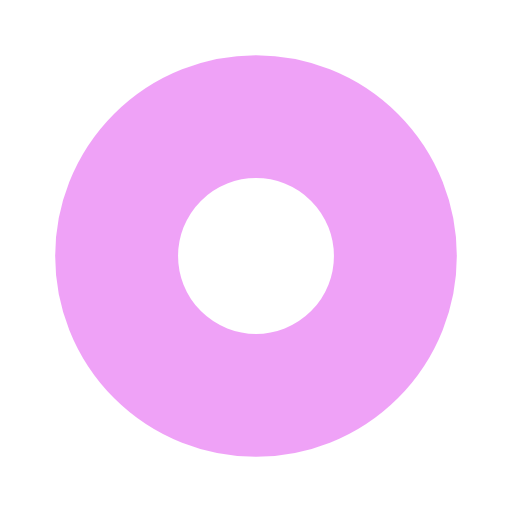
t = 0.00 s
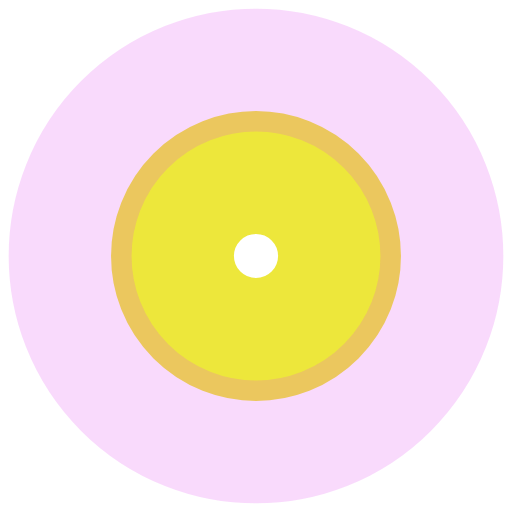
t = 0.23 s
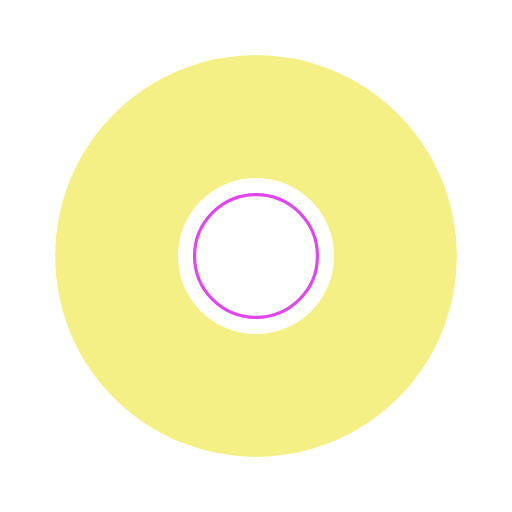
t = 0.46 s
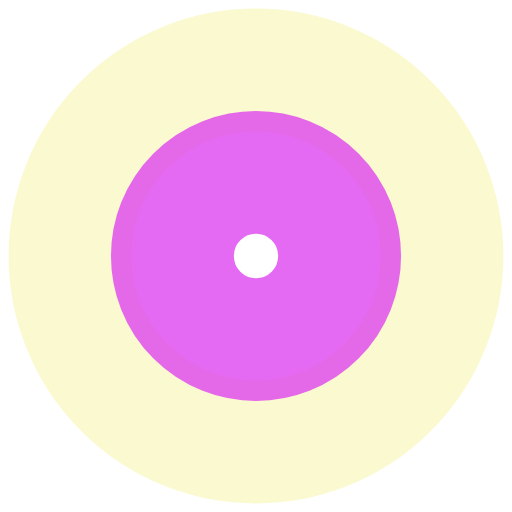
t = 0.69 s

The animated SVG that drew these frames (rendered in a browser with its animation timeline set to each time). Animation: 4 SMIL elements (animate=4); one cycle of 0.92 s, repeats indefinitely.

<?xml version="1.0" encoding="utf-8"?>
<svg xmlns="http://www.w3.org/2000/svg" xmlns:xlink="http://www.w3.org/1999/xlink" style="margin: auto; background: rgba(0, 0, 0, 0) none repeat scroll 0% 0%; display: block; shape-rendering: auto;" width="251px" height="251px" viewBox="0 0 100 100" preserveAspectRatio="xMidYMid">
<circle cx="50" cy="50" r="0" fill="none" stroke="#e9e10c" stroke-width="24">
  <animate attributeName="r" repeatCount="indefinite" dur="0.9174311926605504s" values="0;42" keyTimes="0;1" keySplines="0 0.2 0.8 1" calcMode="spline" begin="0s"></animate>
  <animate attributeName="opacity" repeatCount="indefinite" dur="0.9174311926605504s" values="1;0" keyTimes="0;1" keySplines="0.2 0 0.8 1" calcMode="spline" begin="0s"></animate>
</circle><circle cx="50" cy="50" r="0" fill="none" stroke="#df46f0" stroke-width="24">
  <animate attributeName="r" repeatCount="indefinite" dur="0.9174311926605504s" values="0;42" keyTimes="0;1" keySplines="0 0.2 0.8 1" calcMode="spline" begin="-0.4587155963302752s"></animate>
  <animate attributeName="opacity" repeatCount="indefinite" dur="0.9174311926605504s" values="1;0" keyTimes="0;1" keySplines="0.2 0 0.8 1" calcMode="spline" begin="-0.4587155963302752s"></animate>
</circle>
<!-- [ldio] generated by https://loading.io/ --></svg>
